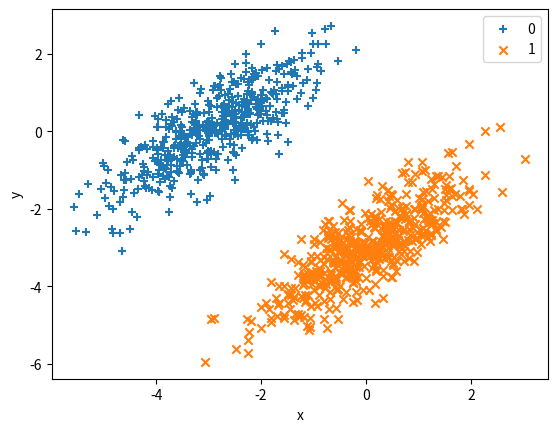

Reproduce this figure in Python.
# Problem 4: Addition of data

import numpy as np
import matplotlib.pyplot as plt

np.random.seed(0)

mean1 = (-3, 0)
cov = [[1.0, 0.8], [0.8, 1.0]]

lst1 = np.random.multivariate_normal(mean1, cov, 500)

x1 = lst1[:,0]
y1 = lst1[:,1]

mean2 = (0, -3)

lst2 = np.random.multivariate_normal(mean2, cov, 500)

x2 = lst2[:,0]
y2 = lst2[:,1]

plt.scatter(x1, y1, marker='+')
plt.scatter(x2, y2, marker='x')
plt.xlabel('x')
plt.ylabel('y')
plt.legend([0, 1])

plt.show()